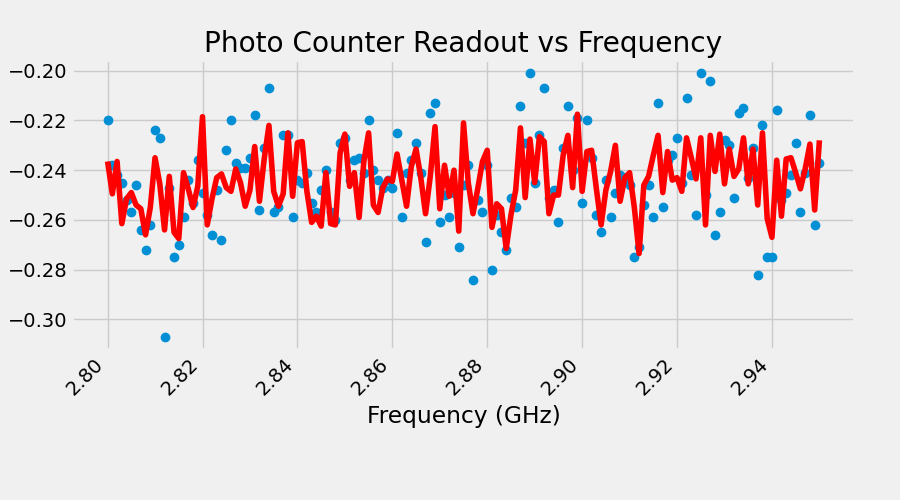

Data behind this chart, as committed beside it:
, Frequency, Signal Run 0, Background Run 0, Signal Run 1, Background Run 1
0, 2.8, 2089, 2089, 1980, 1981
1, 2.801, 2145, 2146, 2036, 2036
2, 2.802, 2140, 2141, 2046, 2046
3, 2.803, 2052, 2052, 2093, 2093
4, 2.804, 2215, 2215, 2060, 2060
5, 2.805, 2041, 2042, 2075, 2075
6, 2.806, 2099, 2100, 2179, 2179
7, 2.807, 2122, 2122, 2198, 2199
8, 2.808, 2098, 2098, 2201, 2201
9, 2.809, 2128, 2128, 2107, 2107
10, 2.81, 2114, 2115, 2003, 2003
11, 2.811, 2203, 2203, 2051, 2051
12, 2.812, 2003, 2003, 2092, 2092
13, 2.813, 1963, 1964, 2062, 2062
14, 2.814, 2074, 2074, 2084, 2084
15, 2.815, 2155, 2155, 2029, 2030
16, 2.816, 2119, 2119, 2043, 2043
17, 2.817, 2077, 2077, 2039, 2039
18, 2.818, 2117, 2117, 2029, 2029
19, 2.819, 2184, 2184, 2115, 2115
20, 2.82, 1960, 1960, 2084, 2084
21, 2.821, 2144, 2145, 2110, 2111
22, 2.822, 2065, 2066, 2083, 2084
23, 2.823, 2048, 2048, 2134, 2134
24, 2.824, 1919, 1919, 2070, 2070
25, 2.825, 2149, 2149, 2091, 2091
26, 2.826, 2184, 2184, 2021, 2021
27, 2.827, 2130, 2130, 2051, 2051
28, 2.828, 2179, 2179, 2006, 2007
29, 2.829, 2147, 2147, 2037, 2037
30, 2.83, 2188, 2188, 2131, 2131
31, 2.831, 2048, 2048, 2102, 2103
32, 2.832, 1883, 1883, 2039, 2040
33, 2.833, 1932, 1932, 2117, 2117
34, 2.834, 1990, 1990, 2003, 2003
35, 2.835, 2104, 2104, 2105, 2105
36, 2.836, 2047, 2048, 2083, 2083
37, 2.837, 2183, 2183, 2059, 2059
38, 2.838, 2044, 2044, 2047, 2047
39, 2.839, 2053, 2053, 2088, 2088
40, 2.84, 1962, 1962, 2088, 2088
41, 2.841, 1944, 1945, 2010, 2010
42, 2.842, 2019, 2019, 2103, 2103
43, 2.843, 2103, 2103, 2087, 2087
44, 2.844, 1970, 1971, 2075, 2076
45, 2.845, 2057, 2057, 2079, 2080
46, 2.846, 1981, 1981, 2062, 2062
47, 2.847, 2161, 2161, 2144, 2144
48, 2.848, 2114, 2114, 2111, 2111
49, 2.849, 1959, 1960, 2064, 2064
50, 2.85, 1993, 1994, 2024, 2025
51, 2.851, 2076, 2076, 2040, 2040
52, 2.852, 1971, 1972, 2071, 2071
53, 2.853, 2130, 2130, 2150, 2150
54, 2.854, 2012, 2012, 2112, 2112
55, 2.855, 1923, 1924, 1991, 1992
56, 2.856, 2107, 2107, 2065, 2065
57, 2.857, 2269, 2269, 2056, 2056
58, 2.858, 2065, 2065, 2123, 2123
59, 2.859, 1885, 1885, 2049, 2049
... 91 more rows
